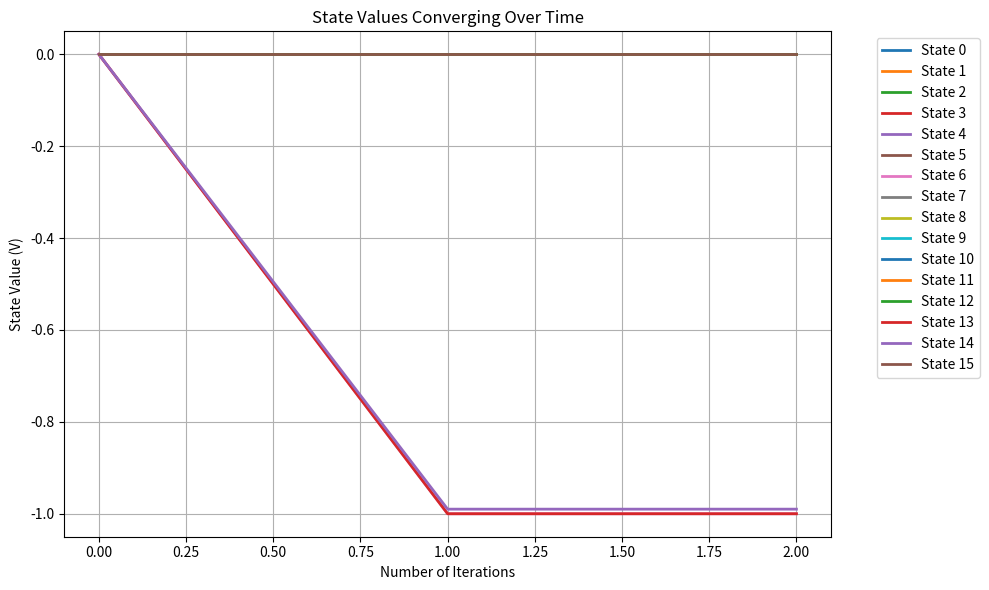
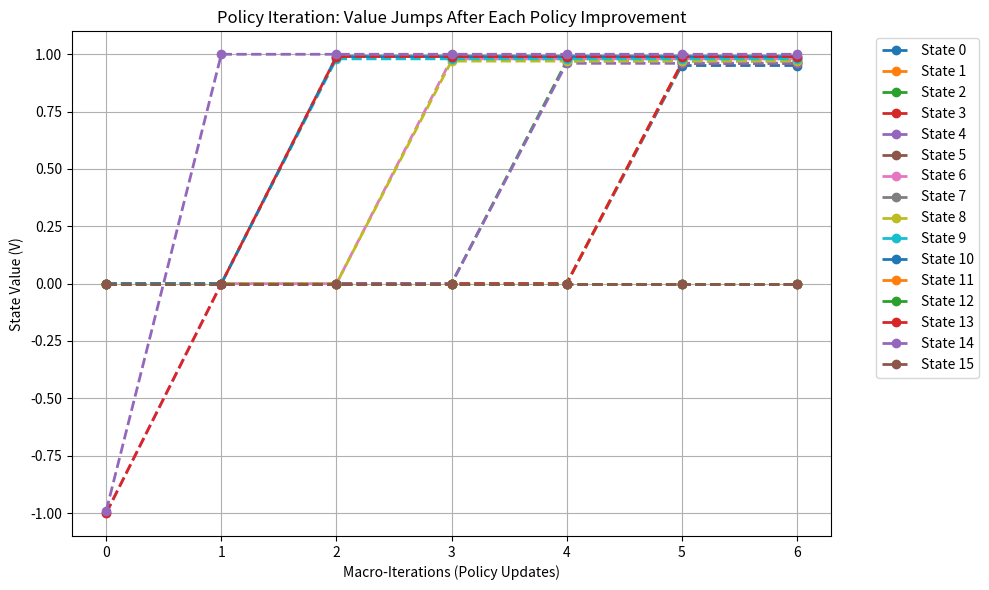
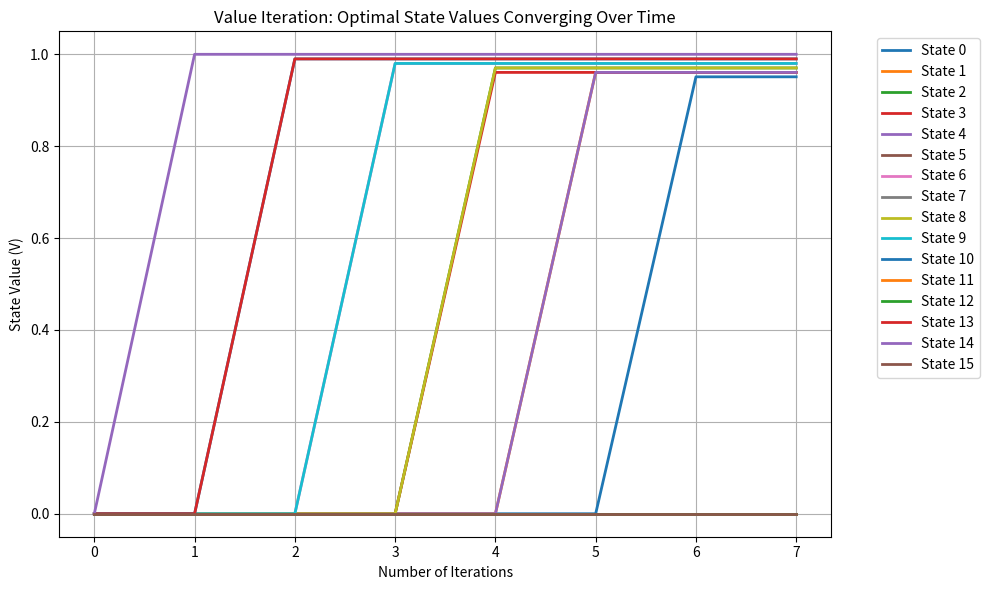

Here is the Python script that generated these plots, in order:
"""
gridworld_dp.py

A complete implementation of Dynamic Programming algorithms (Policy Evaluation, 
Policy Iteration, and Value Iteration) applied to a customizable Stochastic GridWorld.

Author: Mojtaba Sarkoobi
"""

import numpy as np
import matplotlib.pyplot as plt
import random

# ==============================================================================
# ENVIRONMENT
# ==============================================================================

class StochasticGridWorld:
    """
    A customizable GridWorld environment.
    If slip_chance > 0, the agent has a small probability of slipping left 
    or right relative to its intended direction of movement.
    """

    def __init__(self, rows, cols, start, goal, holes, slip_chance = 0.1):
        self.rows = rows
        self.cols = cols
        self.nS = rows * cols
        self.nA = 4
        self.start = start
        self.goal = goal
        self.holes = holes
        self.slip_chane = slip_chance

        # Actions: 0: Up, 1: Right, 2: Down, 3: Left
        self.action_symbols = {0: '↑', 1: '→', 2: '↓', 3: '←'}

        self.P = {s: {a : [] for a in range(self.nA)} for s in range(self.nS)}

        self._build_transition_model()

    def _get_next_state(self, s, a):
        """Calculates the resulting state given a starting state and an action."""
        row = s // self.cols
        col = s % self.cols

        if a == 0 and row > 0: # Up
            return s - self.cols
        elif a == 1 and col < self.cols - 1: # Right
            return s + 1
        elif a == 2 and row < self.rows - 1: # Down
            return s + self.cols
        elif a == 3 and col > 0: # Left
            return s - 1

        # Hit a wall, stay in a current state
        return s 

    def _build_transition_model(self):
        """Constructs the transition dynamics dictionary P[state][action]."""
        for s in range(self.nS):
            if s == self.goal or s in self.holes:
                for a in range(self.nA):
                    self.P[s][a] = [(1.0, s, 0.0, True)]
                continue

            # None terminal states
            for a in range(self.nA):
                outcomes = []
                # Calculate the probabilities of intended vs slipped movement
                intended_prob = 1.0 - (self.slip_chane * (self.nA - 1))
                intended_s = self._get_next_state(s, a)
                outcomes.append((intended_prob, intended_s))

                for a_slipped in range(self.nA):
                    if a_slipped == a:
                        continue
                    slipped_a_prime_s = self._get_next_state(s, a_slipped)    
                    outcomes.append((self.slip_chane, slipped_a_prime_s))

                # Consolidate duplicates (wall bumps)
                consolidated = {}
                for prob, next_s in outcomes:
                    if next_s not in consolidated:
                        consolidated[next_s] = 0.0
                    consolidated[next_s] += prob
                # Assign rewards
                for next_s, prob in consolidated.items():
                    if prob > 0:
                        reward = 0.0
                        done = False

                        if next_s == self.goal:
                            reward = 1.0
                            done = True
                        elif next_s in self.holes:
                            reward = -1.0
                            done = True

                        self.P[s][a].append((prob, next_s, reward, done))


    def get_action_symbols(self):
        return self.action_symbols

# ==============================================================================
# POLICY GENERATOR
# ==============================================================================

class InitialPolicy():
    """Generates baseline policies for evaluation."""
    def __init__(self, env):
        self.env = env
        
    def always_up_policy(self):
        up_policy = self.initial_policy
        for s in range(env.nS):
            up_policy[s][0] = 1.0
        return up_policy

    def always_right_policy(self):
        right_policy = np.zeros([env.nS, env.nA])
        for s in range(env.nS):
            right_policy[s][1] = 1.0
        return right_policy

    def always_down_policy(self):
        down_policy = np.zeros([env.nS, env.nA])
        for s in range(env.nS):
            down_policy[s][2] = 1.0
        return down_policy

    def always_left_policy(self):
        left_policy = np.zeros([env.nS, env.nA])
        for s in range(env.nS):
            left_policy[s][3] = 1.0
        return left_policy

    
    def generate_deterministic_random_policy(self):
        # Assigns 100% probability to ONE random action per state.
        random_policy = np.zeros([self.env.nS, self.env.nA])
        for s in range(self.env.nS):
            random_action = random.choice([0, 1, 2, 3])
            random_policy[s][random_action] = 1.0
        return random_policy

    # Assigns 25% probability to ALL FOUR actions per state.
    def generate_uniform_random_policy(self):
        # Assigns 25% probability to ALL FOUR actions per state.
        uniform_policy = np.ones([self.env.nS, self.env.nA]) / self.env.nA
        return uniform_policy   

# ==============================================================================
# ALGORITHMS
# ==============================================================================

def policy_evaluation(policy, env, gamma=0.99, theta=1e-6):
    """Calculates the state-value function V for a given policy."""
    V = np.zeros(env.nS)
    history = [V.copy()]
    iteration = 0

    while True:
        delta = 0
        iteration += 1

        for s in range(env.nS):
            v = 0
            for a, action_prob in enumerate(policy[s]):
                for prob, next_state, reward, done in env.P[s][a]:
                    future_value = V[next_state] if not done else 0
                    v += action_prob * prob * (reward + gamma * future_value)
            delta = max(delta, np.abs(v - V[s]))
            V[s] = v

        history.append(V.copy())
        if delta < theta:
            break

    return V, np.array(history), iteration

def policy_improvement(V, env, gamma=0.99):
    """Extracts the greedy policy with respect to the current value function V."""
    new_policy = np.zeros([env.nS, env.nA])

    for s in range(env.nS):

        # Array to store the expected return (Q-value) for all for actions in this state
        q_values = np.zeros(env.nA)

        for a in range(env.nA):
            for prob, next_state, reward, done in env.P[s][a]:
                future_value = V[next_state] if not done else 0
                q_values[a] += prob * (reward + gamma * future_value)

        best_action = np.argmax(q_values)

        # Update the new policy to ALWAYS take the best action
        new_policy[s][best_action] = 1.0

    return new_policy

def policy_iteration(initial_policy, env, gamma=0.99, theta=1e-6):
    """Repeats evaluation and improvement until the optimal policy converges."""
    policy = initial_policy.copy()
    iteration_count = 0
    pi_history = []
    while True:
        iteration_count += 1
        
        V, _, _ = policy_evaluation(policy, env, gamma, theta)

        pi_history.append(V.copy())
        new_policy = policy_improvement(V, env, gamma)

        if np.array_equal(policy, new_policy):
            break

        policy = new_policy

    return policy, V, iteration_count, np.array(pi_history)

def value_iteration(env, gamma=0.99, theta=1e-6):
    """Computes the optimal value function by aggressively taking the max action."""
    V = np.zeros(env.nS)
    history = [V.copy()]
    iteration_count = 0
    while True:
        delta = 0
        iteration_count += 1

        for s in range(env.nS):

            if s == env.goal or s in env.holes:
                continue

            q_values = np.zeros(env.nA)
            for a in range(env.nA):
                for prob, next_state, reward, done in env.P[s][a]:
                    future_value = V[next_state] if not done else 0
                    q_values[a] += prob * (reward + gamma * future_value)

            best_action_balue = np.max(q_values)
            delta = max(delta, np.abs(best_action_balue - V[s]))
            V[s] = best_action_balue

        history.append(V.copy())

        if delta < theta:
            break

    optimal_policy = policy_improvement(V, env, gamma)

    return optimal_policy, V, iteration_count, np.array(history)

# ==============================================================================
# VISUALIZATION UTILITIES
# ==============================================================================

def plot_evaluation_policy(env, history):

    plt.figure(figsize=(10, 6))
    
    for s in range(env.nS):
        plt.plot(history[:, s], label=f'State {s}', linewidth=2)
        
    # Chart styling and labels
    plt.title("State Values Converging Over Time")
    plt.xlabel("Number of Iterations")
    plt.ylabel("State Value (V)")
    plt.grid(True)
    
    # Place the legend outside the chart so it doesn't cover the lines
    plt.legend(bbox_to_anchor=(1.05, 1), loc='upper left')
    plt.tight_layout()

def plot_policy_iteration_progress(env, pi_history):

    plt.figure(figsize=(10,6))

    for s in range(env.nS):
        plt.plot(pi_history[:, s], marker='o', linestyle='--', label=f'State {s}', linewidth=2)

    plt.title("Policy Iteration: Value Jumps After Each Policy Improvement")
    plt.xlabel("Macro-Iterations (Policy Updates)")
    plt.ylabel("State Value (V)")
    plt.xticks(range(len(pi_history))) # Force x-axis to show whole integers
    plt.grid(True)
    plt.legend(bbox_to_anchor=(1.05, 1), loc='upper left')
    plt.tight_layout()

def plot_value_iteration_progress(env, history):

    plt.figure(figsize=(10, 6))
    for s in range(env.nS):
        plt.plot(history[:, s], label=f'State {s}', linewidth=2)

    plt.title("Value Iteration: Optimal State Values Converging Over Time")
    plt.xlabel("Number of Iterations")
    plt.ylabel("State Value (V)")
    plt.grid(True)
    plt.legend(bbox_to_anchor=(1.05, 1), loc='upper left')
    plt.tight_layout()

def get_policy_grid(policy, env):
    """Converts a probability policy array into a readable directional grid."""
    policy_grid = []
    action_symbols = env.get_action_symbols()
    for s in range(env.nS):
        if s in env.holes:
            policy_grid.append('X')
        elif s == env.goal: 
            policy_grid.append('G')
        else:
            if np.all(policy[s] == policy[s][0]):
                policy_grid.append("*")
            else:
                best_action = np.argmax(policy[s])
                policy_grid.append(action_symbols[best_action])

    policy_grid = np.array(policy_grid).reshape((env.rows, env.cols))

    return policy_grid

# ==============================================================================
# MAIN EXECUTION
# ==============================================================================

if __name__ == "__main__":

    # Define environment
    ROWS = 4
    COLS = 4
    env = StochasticGridWorld(
        rows=ROWS, 
        cols=COLS, 
        start=0, 
        goal=15, 
        holes=[5, 7, 11, 12], 
        slip_chance=0.0
    )

    # Define initial policy
    policy = InitialPolicy(env)
    initial_policy = policy.always_left_policy()

    ##########################################################################################################
    print("*" * 60)
    print("Evaluating Initial Policy...")
    print("*" * 60)
    state_values, history, total_iteration = policy_evaluation(initial_policy, env, gamma=0.99)
    value_grid = state_values.reshape((env.rows, env.cols))

    print ("\nInitial state value (Grid View):")
    print(np.round(value_grid, 3))

    print("\nInitial policy grid (Direction to move):")
    initial_policy_grid = get_policy_grid(initial_policy, env)
    print(initial_policy_grid)
    plot_evaluation_policy(env, history)
    ##########################################################################################################
    print( "\n" + "*" * 60)
    print("Starting Policy Iteration...")
    print("*" * 60)
    optimal_policy, optimal_values, iterations, pi_history = policy_iteration(initial_policy, env, gamma=0.99)
    optimal_values_grid = np.round(optimal_values.reshape((env.rows, env.cols)), 3)
    print(f"Policy iteration converged in {iterations} iterations!")
    print("Policy iteration optimal State Values (Grid View):")
    print(optimal_values_grid)

    print("\nPolicy iteration grid (Direction to move):")
    optimal_policy_grid = get_policy_grid(optimal_policy, env)
    print(optimal_policy_grid)
    plot_policy_iteration_progress(env, pi_history)
    ##########################################################################################################
    print("\n" + "*" * 60)
    print("starting value iteration...")
    print("*" * 60)
    vi_policy, vi_values, vi_iterations, vi_history = value_iteration(env, gamma=0.99)
    vi_value_grid = np.round(vi_values.reshape((env.rows, env.cols)), 3)
    print(f"Value iteration converged in {vi_iterations} iterations!")
    print("Value Iteration Optimal State Values (Grid View):")
    print(vi_value_grid)

    print("\nvalue iteration grid (Direction to move):")
    vi_policy_grid = get_policy_grid(optimal_policy, env)
    print(vi_policy_grid)
    plot_value_iteration_progress(env, vi_history)
    ##########################################################################################################
    plt.show()
